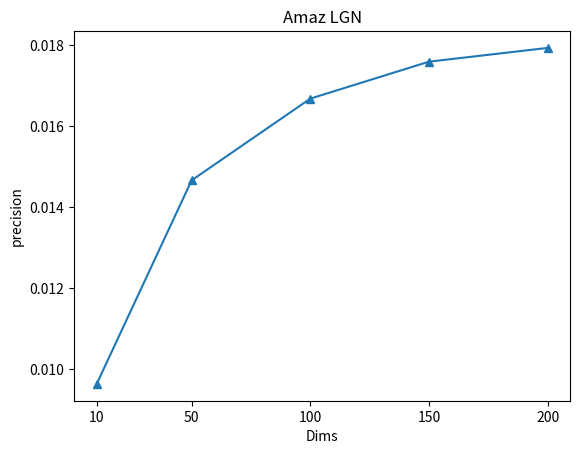

This chart was generated by the following Python code: (Note: this script raises an exception after producing the figure.)
import matplotlib.pyplot as plt
def array(x):
    return x

dims = [10, 50, 100, 150, 200]

gowa_lgn = [

]

amaz_lgn = [{
    'precision': array([0.01115628, 0.00963319, 0.00851585]),
    'recall': array([0.0135039, 0.02850929, 0.04930234]),
    'ndcg': array([0.01419366, 0.02013497, 0.02778407])
}, {
    'precision': array([0.01701271, 0.01466254, 0.01245294]),
    'recall': array([0.02113765, 0.04432597, 0.07345692]),
    'ndcg': array([0.02180759, 0.03113499, 0.0418059])
}, {
    'precision': array([0.01953916, 0.01668066, 0.01406455]),
    'recall': array([0.02465987, 0.05098069, 0.08356442]),
    'ndcg': array([0.02525207, 0.0358769, 0.04781296])
}, {
    'precision': array([0.02086507, 0.01759398, 0.01468115]),
    'recall': array([0.02638765, 0.05429681, 0.08776453]),
    'ndcg': array([0.02683676, 0.03802356, 0.0502931])
}, {
    'precision': array([0.02129818, 0.01793363, 0.01501168]),
    'recall': array([0.02707271, 0.05546723, 0.08990857]),
    'ndcg': array([0.02740364, 0.03879779, 0.05143602])
}]

yelp_lgn = [

]


gowa_mf = [{
    'precision': array([0.04647666, 0.03055797, 0.02199143]),
    'recall': array([0.07414823, 0.12191316, 0.17504794]),
    'ndcg': array([0.07953955, 0.09324935, 0.10969389])
}, {
    'precision': array([0.05031817, 0.03487173, 0.02560319]),
    'recall': array([0.08193279, 0.14103901, 0.20569138]),
    'ndcg': array([0.07259724, 0.09185756, 0.11215137])
}, {
    'precision': array([0.05815862, 0.03986201, 0.02915132]),
    'recall': array([0.09886457, 0.1675994, 0.2408185]),
    'ndcg': array([0.09995954, 0.12212355, 0.14517874])
}, {
    'precision': array([0.06010784, 0.0413812, 0.03025923]),
    'recall': array([0.10255976, 0.17363906, 0.24919608]),
    'ndcg': array([0.10343133, 0.126663, 0.15055643])
}, {
    'precision': array([0.06160493, 0.04224529, 0.03078036]),
    'recall': array([0.10428687, 0.17561653, 0.25256792]),
    'ndcg': array([0.10480972, 0.12799754, 0.15224579])
}]

amaz_mf = [{
    'precision': array([0.00959862, 0.00860513, 0.00763406]),
    'recall': array([0.01101034, 0.02429993, 0.04255774]),
    'ndcg': array([0.01180628, 0.01704522, 0.0237134])
}, {
    'precision': array([0.00769333, 0.0096879, 0.00918679]),
    'recall': array([0.00934155, 0.02925869, 0.0540156]),
    'ndcg': array([0.00747246, 0.01622689, 0.02540095])
}, {
    'precision': array([0.01694812, 0.01450677, 0.01237505]),
    'recall': array([0.0214776, 0.0448984, 0.07434629]),
    'ndcg': array([0.02186425, 0.03128712, 0.04208539])
}, {
    'precision': array([0.01870904, 0.01587144, 0.01332333]),
    'recall': array([0.02381021, 0.04920175, 0.08024186]),
    'ndcg': array([0.0242411, 0.03448097, 0.04583813])
}, {
    'precision': array([0.01968163, 0.01646487, 0.01385255]),
    'recall': array([0.02525495, 0.05144778, 0.08364991]),
    'ndcg': array([0.0256557, 0.03615927, 0.04798495])
}]

yelp_mf = [{
    'precision': array([0.01930024, 0.01682961, 0.01474991]),
    'recall': array([0.0207483, 0.045256, 0.07925613]),
    'ndcg': array([0.02383979, 0.03321519, 0.04579942])
}, {
    'precision': array([0.02244537, 0.01874953, 0.01617974]),
    'recall': array([0.02512806, 0.05179265, 0.0879949]),
    'ndcg': array([0.02821071, 0.03833761, 0.05178098])
}, {
    'precision': array([0.02423266, 0.02031325, 0.01711317]),
    'recall': array([0.02766042, 0.05693138, 0.09472283]),
    'ndcg': array([0.03085805, 0.04206544, 0.05602131])
}, {
    'precision': array([0.02541367, 0.02126563, 0.01793293]),
    'recall': array([0.02903923, 0.05992252, 0.10000912]),
    'ndcg': array([0.03242265, 0.04433023, 0.059126])
}, {
    'precision': array([0.02674308, 0.02226096, 0.01857206]),
    'recall': array([0.03056291, 0.06285229, 0.10365871]),
    'ndcg': array([0.03415005, 0.04657764, 0.06161663])
}]


gowa_mf_bias = [{
    'APT': [0.8311856677160638, 0.15589903320159607, 0.01291529908232329],
    'I_KL':
    2.375745400841662,
    'I_bin':
    176.32677165354332
}, {
    'APT': [0.7400961774622021, 0.24481155245942163, 0.014982026034340873],
    'I_KL':
    1.8819884503508268,
    'I_bin':
    45.06867924528302
}, {
    'APT': [0.7458721280728748, 0.2337801705852172, 0.020252807734387288],
    'I_KL':
    1.4932388066666107,
    'I_bin':
    302.1045531197302
}, {
    'APT': [0.7358287561122552, 0.24119024493715033, 0.02288052336615493],
    'I_KL':
    1.5141943563065705,
    'I_bin':
    279.04672897196264
}, {
    'APT': [0.7291122423917602, 0.24607726572443375, 0.024712807287828226],
    'I_KL':
    1.533827086443457,
    'I_bin':
    281.0164705882353
}]

amaz_mf_bias = [{
    'APT': [0.7944859715441149, 0.19540204775561998, 0.010077313223030033],
    'I_KL':
    2.097238213855153,
    'I_bin':
    248.1112289383763
}, {
    'APT': [0.7795656592519877, 0.20634367342287424, 0.014087817943500365],
    'I_KL':
    2.2724564111065644,
    'I_bin':
    75.71536442414872
}, {
    'APT': [0.8352834184981036, 0.16029861520049052, 0.004369051915734428],
    'I_KL':
    1.6874541107393488,
    'I_bin':
    722.3739279588336
}, {
    'APT': [0.8285617271051446, 0.16595036377104794, 0.005452291852668146],
    'I_KL':
    1.71128377695144,
    'I_bin':
    729.1274238227146
}, {
    'APT': [0.8245512223846693, 0.16930646049805834, 0.0060805805140285735],
    'I_KL':
    1.7349956512818632,
    'I_bin':
    668.6948237535726
}]

yelp_mf_bias = [{
    'APT': [0.7860607372923399, 0.2050641476749739, 0.008850755156174214],
    'I_KL':
    1.8095406713808755,
    'I_bin':
    240.53385416666666
}, {
    'APT': [0.8027743192768705, 0.19478427975963977, 0.0024215521752468136],
    'I_KL':
    1.3772960659879596,
    'I_bin':
    497.47755834829445
}, {
    'APT': [0.8286670636425465, 0.1692587379779463, 0.0020588606795504086],
    'I_KL':
    1.4742499266589335,
    'I_bin':
    642.9118329466356
}, {
    'APT': [0.8322786408994515, 0.1652835670077028, 0.002411627781085958],
    'I_KL':
    1.531823458405633,
    'I_bin':
    545.1942941465813
}, {
    'APT': [0.832662083401116, 0.16479817391147392, 0.002522600552157252],
    'I_KL':
    1.5716631677668482,
    'I_bin':
    461.05657237936776
}]


def plot_metrics(data, key='precision', topk=1, title='Gowa MF'):
    d = [bag[key][topk] for bag in data]
    x = dims
    plt.plot(x, d, marker="^")
    plt.xlabel("Dims")
    plt.ylabel(f"{key}")
    plt.title(title)
    plt.xticks(x)
    plt.show()

def plot_bias(data, key='APT', title = "Gowa MF"):
    if key == "APT":
        d_SH = [bag[key][0] for bag in data]
        d_MT = [bag[key][1] for bag in data]
        d_LT = [bag[key][2] for bag in data]
        x = dims
        plt.plot(x, d_SH, label="Short Head", marker="^")
        plt.plot(x, d_MT, label="Medium Tail", marker="^")
        plt.plot(x, d_LT, label="Long Tail", marker="^")
        plt.legend()
    else:
        d = [bag[key] for bag in data]
        x = dims
        plt.plot(x, d, marker="^")
    plt.xticks(x)
    plt.xlabel("Dims")
    plt.ylabel(f"{key}")
    plt.title(title)
    plt.show()


if __name__ == "__main__":
    data = amaz_lgn
    bias = None
    title = 'Amaz LGN'

    plot_metrics(data, title=title)
    plot_bias(bias, title=title)
    plot_bias(bias, key='I_KL',title=title)
    plot_bias(bias, key='I_bin', title=title)
